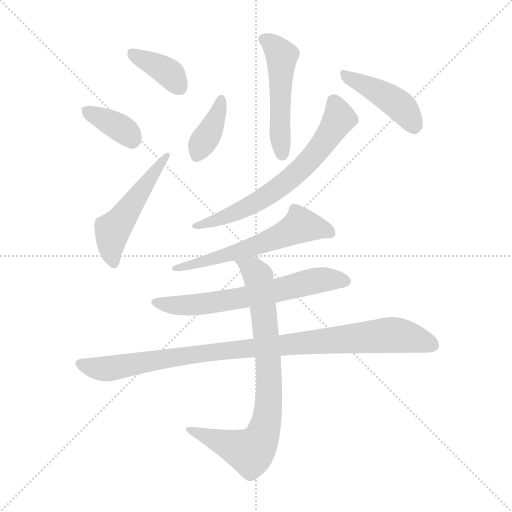
t = 0.00 s
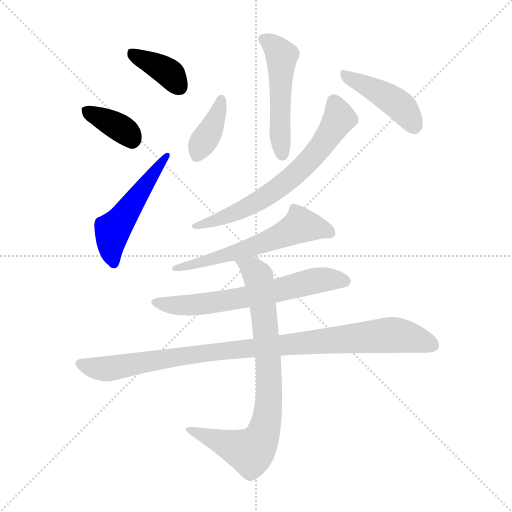
t = 1.59 s
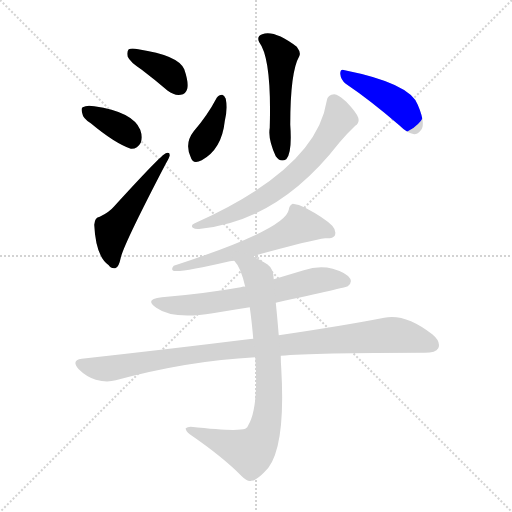
t = 3.18 s
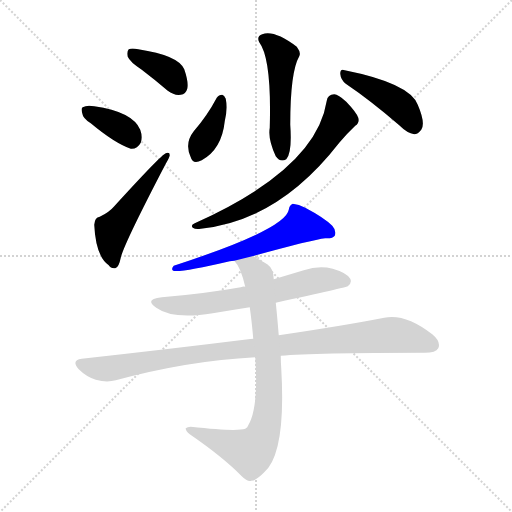
t = 4.77 s
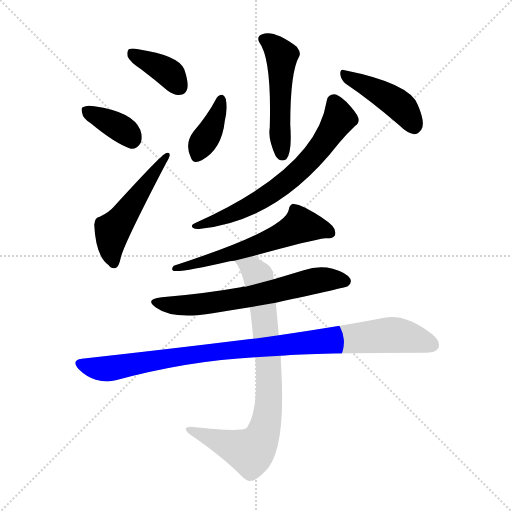
t = 6.36 s
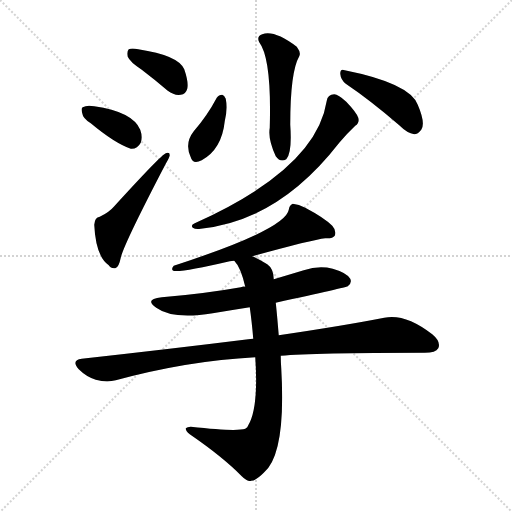
t = 7.95 s

The animated SVG that drew these frames (rendered in a browser with its animation timeline set to each time). Animation: 11 CSS @keyframes rules; one cycle of 7.95 s.

<svg version="1.1" viewBox="0 0 1024 1024" xmlns="http://www.w3.org/2000/svg">
  <g stroke="lightgray" stroke-dasharray="1,1" stroke-width="1" transform="scale(4, 4)">
    <line x1="0" y1="0" x2="256" y2="256"></line>
    <line x1="256" y1="0" x2="0" y2="256"></line>
    <line x1="128" y1="0" x2="128" y2="256"></line>
    <line x1="0" y1="128" x2="256" y2="128"></line>
  </g>
<g transform="scale(1, -1) translate(0, -900)">
   <style type="text/css">
    @keyframes keyframes0 {
      from {
       stroke: blue;
       stroke-dashoffset: 377;
       stroke-width: 128;
       }
       55% {
       animation-timing-function: step-end;
       stroke: blue;
       stroke-dashoffset: 0;
       stroke-width: 128;
       }
       to {
       stroke: black;
       stroke-width: 1024;
       }
       }
       #make-me-a-hanzi-animation-0 {
         animation: keyframes0 0.556803s both;
         animation-delay: 0.000000s;
         animation-timing-function: linear;
       }
    @keyframes keyframes1 {
      from {
       stroke: blue;
       stroke-dashoffset: 364;
       stroke-width: 128;
       }
       54% {
       animation-timing-function: step-end;
       stroke: blue;
       stroke-dashoffset: 0;
       stroke-width: 128;
       }
       to {
       stroke: black;
       stroke-width: 1024;
       }
       }
       #make-me-a-hanzi-animation-1 {
         animation: keyframes1 0.546224s both;
         animation-delay: 0.556803s;
         animation-timing-function: linear;
       }
    @keyframes keyframes2 {
      from {
       stroke: blue;
       stroke-dashoffset: 506;
       stroke-width: 128;
       }
       62% {
       animation-timing-function: step-end;
       stroke: blue;
       stroke-dashoffset: 0;
       stroke-width: 128;
       }
       to {
       stroke: black;
       stroke-width: 1024;
       }
       }
       #make-me-a-hanzi-animation-2 {
         animation: keyframes2 0.661784s both;
         animation-delay: 1.103027s;
         animation-timing-function: linear;
       }
    @keyframes keyframes3 {
      from {
       stroke: blue;
       stroke-dashoffset: 504;
       stroke-width: 128;
       }
       62% {
       animation-timing-function: step-end;
       stroke: blue;
       stroke-dashoffset: 0;
       stroke-width: 128;
       }
       to {
       stroke: black;
       stroke-width: 1024;
       }
       }
       #make-me-a-hanzi-animation-3 {
         animation: keyframes3 0.660156s both;
         animation-delay: 1.764811s;
         animation-timing-function: linear;
       }
    @keyframes keyframes4 {
      from {
       stroke: blue;
       stroke-dashoffset: 379;
       stroke-width: 128;
       }
       55% {
       animation-timing-function: step-end;
       stroke: blue;
       stroke-dashoffset: 0;
       stroke-width: 128;
       }
       to {
       stroke: black;
       stroke-width: 1024;
       }
       }
       #make-me-a-hanzi-animation-4 {
         animation: keyframes4 0.558431s both;
         animation-delay: 2.424967s;
         animation-timing-function: linear;
       }
    @keyframes keyframes5 {
      from {
       stroke: blue;
       stroke-dashoffset: 432;
       stroke-width: 128;
       }
       58% {
       animation-timing-function: step-end;
       stroke: blue;
       stroke-dashoffset: 0;
       stroke-width: 128;
       }
       to {
       stroke: black;
       stroke-width: 1024;
       }
       }
       #make-me-a-hanzi-animation-5 {
         animation: keyframes5 0.601562s both;
         animation-delay: 2.983398s;
         animation-timing-function: linear;
       }
    @keyframes keyframes6 {
      from {
       stroke: blue;
       stroke-dashoffset: 663;
       stroke-width: 128;
       }
       68% {
       animation-timing-function: step-end;
       stroke: blue;
       stroke-dashoffset: 0;
       stroke-width: 128;
       }
       to {
       stroke: black;
       stroke-width: 1024;
       }
       }
       #make-me-a-hanzi-animation-6 {
         animation: keyframes6 0.789551s both;
         animation-delay: 3.584961s;
         animation-timing-function: linear;
       }
    @keyframes keyframes7 {
      from {
       stroke: blue;
       stroke-dashoffset: 588;
       stroke-width: 128;
       }
       66% {
       animation-timing-function: step-end;
       stroke: blue;
       stroke-dashoffset: 0;
       stroke-width: 128;
       }
       to {
       stroke: black;
       stroke-width: 1024;
       }
       }
       #make-me-a-hanzi-animation-7 {
         animation: keyframes7 0.728516s both;
         animation-delay: 4.374512s;
         animation-timing-function: linear;
       }
    @keyframes keyframes8 {
      from {
       stroke: blue;
       stroke-dashoffset: 638;
       stroke-width: 128;
       }
       67% {
       animation-timing-function: step-end;
       stroke: blue;
       stroke-dashoffset: 0;
       stroke-width: 128;
       }
       to {
       stroke: black;
       stroke-width: 1024;
       }
       }
       #make-me-a-hanzi-animation-8 {
         animation: keyframes8 0.769206s both;
         animation-delay: 5.103027s;
         animation-timing-function: linear;
       }
    @keyframes keyframes9 {
      from {
       stroke: blue;
       stroke-dashoffset: 967;
       stroke-width: 128;
       }
       76% {
       animation-timing-function: step-end;
       stroke: blue;
       stroke-dashoffset: 0;
       stroke-width: 128;
       }
       to {
       stroke: black;
       stroke-width: 1024;
       }
       }
       #make-me-a-hanzi-animation-9 {
         animation: keyframes9 1.036947s both;
         animation-delay: 5.872233s;
         animation-timing-function: linear;
       }
    @keyframes keyframes10 {
      from {
       stroke: blue;
       stroke-dashoffset: 798;
       stroke-width: 128;
       }
       72% {
       animation-timing-function: step-end;
       stroke: blue;
       stroke-dashoffset: 0;
       stroke-width: 128;
       }
       to {
       stroke: black;
       stroke-width: 1024;
       }
       }
       #make-me-a-hanzi-animation-10 {
         animation: keyframes10 0.899414s both;
         animation-delay: 6.909180s;
         animation-timing-function: linear;
       }
</style>
<path d="M 283.5 760.5 Q 308.5 741.5 335.5 718.5 Q 348.5 708.5 361.5 710.5 Q 371.5 711.5 374.5 722.5 Q 377.5 735.5 368.5 761.5 Q 356.5 789.5 276.5 801.5 Q 263.5 804.5 257.5 801.5 Q 253.5 797.5 255.5 786.5 Q 259.5 776.5 283.5 760.5 Z" fill="lightgray"></path> 
<path d="M 181.5 653.5 Q 229.5 613.5 261.5 602.5 Q 274.5 601.5 281.5 614.5 Q 285.5 626.5 280.5 640.5 Q 265.5 676.5 188.5 687.5 Q 173.5 690.5 165.5 685.5 Q 161.5 684.5 164.5 673.5 Q 165.5 663.5 181.5 653.5 Z" fill="lightgray"></path> 
<path d="M 199.5 466.5 Q 189.5 465.5 188.5 450.5 Q 191.5 387.5 217.5 369.5 Q 221.5 362.5 230.5 363.5 Q 237.5 364.5 241.5 384.5 Q 247.5 411.5 331.5 572.5 Q 338.5 584.5 339.5 589.5 Q 339.5 596.5 331.5 593.5 Q 322.5 590.5 228.5 487.5 Q 218.5 475.5 199.5 466.5 Z" fill="lightgray"></path> 
<path d="M 518.5 815.5 Q 543.5 782.5 539.5 644.5 Q 535.5 622.5 551.5 587.5 Q 560.5 574.5 572.5 581.5 Q 584.5 594.5 580.5 650.5 Q 580.5 756.5 598.5 787.5 Q 602.5 794.5 593.5 806.5 Q 548.5 840.5 524.5 831.5 Q 512.5 827.5 518.5 815.5 Z" fill="lightgray"></path> 
<path d="M 433.5 704.5 Q 414.5 668.5 387.5 637.5 Q 368.5 613.5 381.5 585.5 Q 385.5 570.5 403.5 579.5 Q 443.5 601.5 449.5 657.5 Q 455.5 682.5 451.5 702.5 Q 448.5 709.5 444.5 710.5 Q 437.5 710.5 433.5 704.5 Z" fill="lightgray"></path> 
<path d="M 691.5 732.5 Q 740.5 699.5 798.5 649.5 Q 814.5 633.5 828.5 631.5 Q 835.5 631.5 842.5 640.5 Q 851.5 653.5 835.5 690.5 Q 819.5 733.5 689.5 759.5 Q 680.5 763.5 680.5 752.5 Q 681.5 740.5 691.5 732.5 Z" fill="lightgray"></path> 
<path d="M 653.5 698.5 Q 632.5 562.5 389.5 453.5 Q 380.5 449.5 385.5 444.5 Q 391.5 440.5 401.5 442.5 Q 557.5 458.5 678.5 614.5 Q 693.5 632.5 710.5 648.5 Q 719.5 654.5 716.5 664.5 Q 713.5 674.5 692.5 696.5 Q 676.5 711.5 668.5 711.5 Q 655.5 711.5 653.5 698.5 Z" fill="lightgray"></path> 
<path d="M 504.5 387.5 Q 624.5 420.5 650.5 423.5 Q 665.5 422.5 669.5 428.5 Q 673.5 438.5 664.5 448.5 Q 648.5 464.5 610.5 484.5 Q 597.5 491.5 585.5 492.5 Q 578.5 489.5 577.5 480.5 Q 571.5 441.5 347.5 368.5 Q 341.5 361.5 346.5 358.5 Q 361.5 354.5 459.5 377.5 Q 463.5 378.5 468.5 378.5 L 504.5 387.5 Z" fill="lightgray"></path> 
<path d="M 551.5 294.5 Q 692.5 325.5 695.5 327.5 Q 704.5 334.5 700.5 342.5 Q 693.5 354.5 665.5 362.5 Q 637.5 369.5 607.5 359.5 Q 577.5 350.5 547.5 341.5 L 490.5 326.5 Q 486.5 327.5 481.5 325.5 Q 408.5 312.5 323.5 305.5 Q 287.5 301.5 312.5 284.5 Q 345.5 260.5 425.5 273.5 Q 461.5 279.5 499.5 285.5 L 551.5 294.5 Z" fill="lightgray"></path> 
<path d="M 561.5 188.5 Q 627.5 194.5 849.5 194.5 Q 871.5 194.5 876.5 203.5 Q 882.5 216.5 864.5 231.5 Q 810.5 273.5 768.5 264.5 Q 686.5 248.5 557.5 229.5 L 506.5 222.5 Q 500.5 222.5 496.5 221.5 Q 343.5 202.5 163.5 182.5 Q 141.5 179.5 157.5 161.5 Q 172.5 146.5 191.5 140.5 Q 213.5 134.5 231.5 139.5 Q 375.5 178.5 510.5 185.5 L 561.5 188.5 Z" fill="lightgray"></path> 
<path d="M 510.5 185.5 Q 517.5 85.5 496.5 49.5 Q 495.5 45.5 490.5 42.5 Q 472.5 36.5 381.5 46.5 Q 374.5 46.5 371.5 43.5 Q 370.5 39.5 379.5 31.5 Q 446.5 -14.5 483.5 -52.5 Q 495.5 -64.5 502.5 -61.5 Q 511.5 -61.5 527.5 -45.5 Q 572.5 -8.5 562.5 163.5 Q 561.5 176.5 561.5 188.5 L 557.5 229.5 Q 553.5 277.5 551.5 294.5 L 547.5 341.5 Q 547.5 362.5 534.5 371.5 Q 518.5 381.5 504.5 387.5 C 477.5 400.5 451.5 403.5 468.5 378.5 Q 481.5 365.5 490.5 326.5 L 499.5 285.5 Q 503.5 257.5 506.5 222.5 L 510.5 185.5 Z" fill="lightgray"></path> 
      <clipPath id="make-me-a-hanzi-clip-0">
      <path d="M 283.5 760.5 Q 308.5 741.5 335.5 718.5 Q 348.5 708.5 361.5 710.5 Q 371.5 711.5 374.5 722.5 Q 377.5 735.5 368.5 761.5 Q 356.5 789.5 276.5 801.5 Q 263.5 804.5 257.5 801.5 Q 253.5 797.5 255.5 786.5 Q 259.5 776.5 283.5 760.5 Z" fill="lightgray"></path>
      </clipPath>
      <path clip-path="url(#make-me-a-hanzi-clip-0)" d="M 263.5 793.5 L 328.5 760.5 L 360.5 724.5 " fill="none" id="make-me-a-hanzi-animation-0" stroke-dasharray="249 498" stroke-linecap="round"></path>

      <clipPath id="make-me-a-hanzi-clip-1">
      <path d="M 181.5 653.5 Q 229.5 613.5 261.5 602.5 Q 274.5 601.5 281.5 614.5 Q 285.5 626.5 280.5 640.5 Q 265.5 676.5 188.5 687.5 Q 173.5 690.5 165.5 685.5 Q 161.5 684.5 164.5 673.5 Q 165.5 663.5 181.5 653.5 Z" fill="lightgray"></path>
      </clipPath>
      <path clip-path="url(#make-me-a-hanzi-clip-1)" d="M 172.5 678.5 L 237.5 646.5 L 263.5 622.5 " fill="none" id="make-me-a-hanzi-animation-1" stroke-dasharray="236 472" stroke-linecap="round"></path>

      <clipPath id="make-me-a-hanzi-clip-2">
      <path d="M 199.5 466.5 Q 189.5 465.5 188.5 450.5 Q 191.5 387.5 217.5 369.5 Q 221.5 362.5 230.5 363.5 Q 237.5 364.5 241.5 384.5 Q 247.5 411.5 331.5 572.5 Q 338.5 584.5 339.5 589.5 Q 339.5 596.5 331.5 593.5 Q 322.5 590.5 228.5 487.5 Q 218.5 475.5 199.5 466.5 Z" fill="lightgray"></path>
      </clipPath>
      <path clip-path="url(#make-me-a-hanzi-clip-2)" d="M 227.5 373.5 L 221.5 399.5 L 225.5 439.5 L 333.5 587.5 " fill="none" id="make-me-a-hanzi-animation-2" stroke-dasharray="378 756" stroke-linecap="round"></path>

      <clipPath id="make-me-a-hanzi-clip-3">
      <path d="M 518.5 815.5 Q 543.5 782.5 539.5 644.5 Q 535.5 622.5 551.5 587.5 Q 560.5 574.5 572.5 581.5 Q 584.5 594.5 580.5 650.5 Q 580.5 756.5 598.5 787.5 Q 602.5 794.5 593.5 806.5 Q 548.5 840.5 524.5 831.5 Q 512.5 827.5 518.5 815.5 Z" fill="lightgray"></path>
      </clipPath>
      <path clip-path="url(#make-me-a-hanzi-clip-3)" d="M 526.5 821.5 L 546.5 809.5 L 563.5 785.5 L 558.5 656.5 L 565.5 590.5 " fill="none" id="make-me-a-hanzi-animation-3" stroke-dasharray="376 752" stroke-linecap="round"></path>

      <clipPath id="make-me-a-hanzi-clip-4">
      <path d="M 433.5 704.5 Q 414.5 668.5 387.5 637.5 Q 368.5 613.5 381.5 585.5 Q 385.5 570.5 403.5 579.5 Q 443.5 601.5 449.5 657.5 Q 455.5 682.5 451.5 702.5 Q 448.5 709.5 444.5 710.5 Q 437.5 710.5 433.5 704.5 Z" fill="lightgray"></path>
      </clipPath>
      <path clip-path="url(#make-me-a-hanzi-clip-4)" d="M 442.5 701.5 L 434.5 668.5 L 394.5 588.5 " fill="none" id="make-me-a-hanzi-animation-4" stroke-dasharray="251 502" stroke-linecap="round"></path>

      <clipPath id="make-me-a-hanzi-clip-5">
      <path d="M 691.5 732.5 Q 740.5 699.5 798.5 649.5 Q 814.5 633.5 828.5 631.5 Q 835.5 631.5 842.5 640.5 Q 851.5 653.5 835.5 690.5 Q 819.5 733.5 689.5 759.5 Q 680.5 763.5 680.5 752.5 Q 681.5 740.5 691.5 732.5 Z" fill="lightgray"></path>
      </clipPath>
      <path clip-path="url(#make-me-a-hanzi-clip-5)" d="M 690.5 749.5 L 788.5 697.5 L 814.5 672.5 L 827.5 646.5 " fill="none" id="make-me-a-hanzi-animation-5" stroke-dasharray="304 608" stroke-linecap="round"></path>

      <clipPath id="make-me-a-hanzi-clip-6">
      <path d="M 653.5 698.5 Q 632.5 562.5 389.5 453.5 Q 380.5 449.5 385.5 444.5 Q 391.5 440.5 401.5 442.5 Q 557.5 458.5 678.5 614.5 Q 693.5 632.5 710.5 648.5 Q 719.5 654.5 716.5 664.5 Q 713.5 674.5 692.5 696.5 Q 676.5 711.5 668.5 711.5 Q 655.5 711.5 653.5 698.5 Z" fill="lightgray"></path>
      </clipPath>
      <path clip-path="url(#make-me-a-hanzi-clip-6)" d="M 667.5 697.5 L 678.5 663.5 L 632.5 594.5 L 586.5 547.5 L 513.5 495.5 L 435.5 459.5 L 390.5 447.5 " fill="none" id="make-me-a-hanzi-animation-6" stroke-dasharray="535 1070" stroke-linecap="round"></path>

      <clipPath id="make-me-a-hanzi-clip-7">
      <path d="M 504.5 387.5 Q 624.5 420.5 650.5 423.5 Q 665.5 422.5 669.5 428.5 Q 673.5 438.5 664.5 448.5 Q 648.5 464.5 610.5 484.5 Q 597.5 491.5 585.5 492.5 Q 578.5 489.5 577.5 480.5 Q 571.5 441.5 347.5 368.5 Q 341.5 361.5 346.5 358.5 Q 361.5 354.5 459.5 377.5 Q 463.5 378.5 468.5 378.5 L 504.5 387.5 Z" fill="lightgray"></path>
      </clipPath>
      <path clip-path="url(#make-me-a-hanzi-clip-7)" d="M 661.5 434.5 L 599.5 448.5 L 511.5 407.5 L 374.5 367.5 L 361.5 372.5 L 349.5 363.5 " fill="none" id="make-me-a-hanzi-animation-7" stroke-dasharray="460 920" stroke-linecap="round"></path>

      <clipPath id="make-me-a-hanzi-clip-8">
      <path d="M 551.5 294.5 Q 692.5 325.5 695.5 327.5 Q 704.5 334.5 700.5 342.5 Q 693.5 354.5 665.5 362.5 Q 637.5 369.5 607.5 359.5 Q 577.5 350.5 547.5 341.5 L 490.5 326.5 Q 486.5 327.5 481.5 325.5 Q 408.5 312.5 323.5 305.5 Q 287.5 301.5 312.5 284.5 Q 345.5 260.5 425.5 273.5 Q 461.5 279.5 499.5 285.5 L 551.5 294.5 Z" fill="lightgray"></path>
      </clipPath>
      <path clip-path="url(#make-me-a-hanzi-clip-8)" d="M 314.5 296.5 L 342.5 289.5 L 395.5 290.5 L 560.5 318.5 L 632.5 339.5 L 690.5 337.5 " fill="none" id="make-me-a-hanzi-animation-8" stroke-dasharray="510 1020" stroke-linecap="round"></path>

      <clipPath id="make-me-a-hanzi-clip-9">
      <path d="M 561.5 188.5 Q 627.5 194.5 849.5 194.5 Q 871.5 194.5 876.5 203.5 Q 882.5 216.5 864.5 231.5 Q 810.5 273.5 768.5 264.5 Q 686.5 248.5 557.5 229.5 L 506.5 222.5 Q 500.5 222.5 496.5 221.5 Q 343.5 202.5 163.5 182.5 Q 141.5 179.5 157.5 161.5 Q 172.5 146.5 191.5 140.5 Q 213.5 134.5 231.5 139.5 Q 375.5 178.5 510.5 185.5 L 561.5 188.5 Z" fill="lightgray"></path>
      </clipPath>
      <path clip-path="url(#make-me-a-hanzi-clip-9)" d="M 161.5 171.5 L 213.5 162.5 L 416.5 195.5 L 779.5 230.5 L 827.5 223.5 L 864.5 210.5 " fill="none" id="make-me-a-hanzi-animation-9" stroke-dasharray="839 1678" stroke-linecap="round"></path>

      <clipPath id="make-me-a-hanzi-clip-10">
      <path d="M 510.5 185.5 Q 517.5 85.5 496.5 49.5 Q 495.5 45.5 490.5 42.5 Q 472.5 36.5 381.5 46.5 Q 374.5 46.5 371.5 43.5 Q 370.5 39.5 379.5 31.5 Q 446.5 -14.5 483.5 -52.5 Q 495.5 -64.5 502.5 -61.5 Q 511.5 -61.5 527.5 -45.5 Q 572.5 -8.5 562.5 163.5 Q 561.5 176.5 561.5 188.5 L 557.5 229.5 Q 553.5 277.5 551.5 294.5 L 547.5 341.5 Q 547.5 362.5 534.5 371.5 Q 518.5 381.5 504.5 387.5 C 477.5 400.5 451.5 403.5 468.5 378.5 Q 481.5 365.5 490.5 326.5 L 499.5 285.5 Q 503.5 257.5 506.5 222.5 L 510.5 185.5 Z" fill="lightgray"></path>
      </clipPath>
      <path clip-path="url(#make-me-a-hanzi-clip-10)" d="M 475.5 377.5 L 501.5 364.5 L 514.5 349.5 L 522.5 315.5 L 539.5 127.5 L 527.5 37.5 L 501.5 -3.5 L 378.5 39.5 " fill="none" id="make-me-a-hanzi-animation-10" stroke-dasharray="670 1340" stroke-linecap="round"></path>

</g>
</svg>
